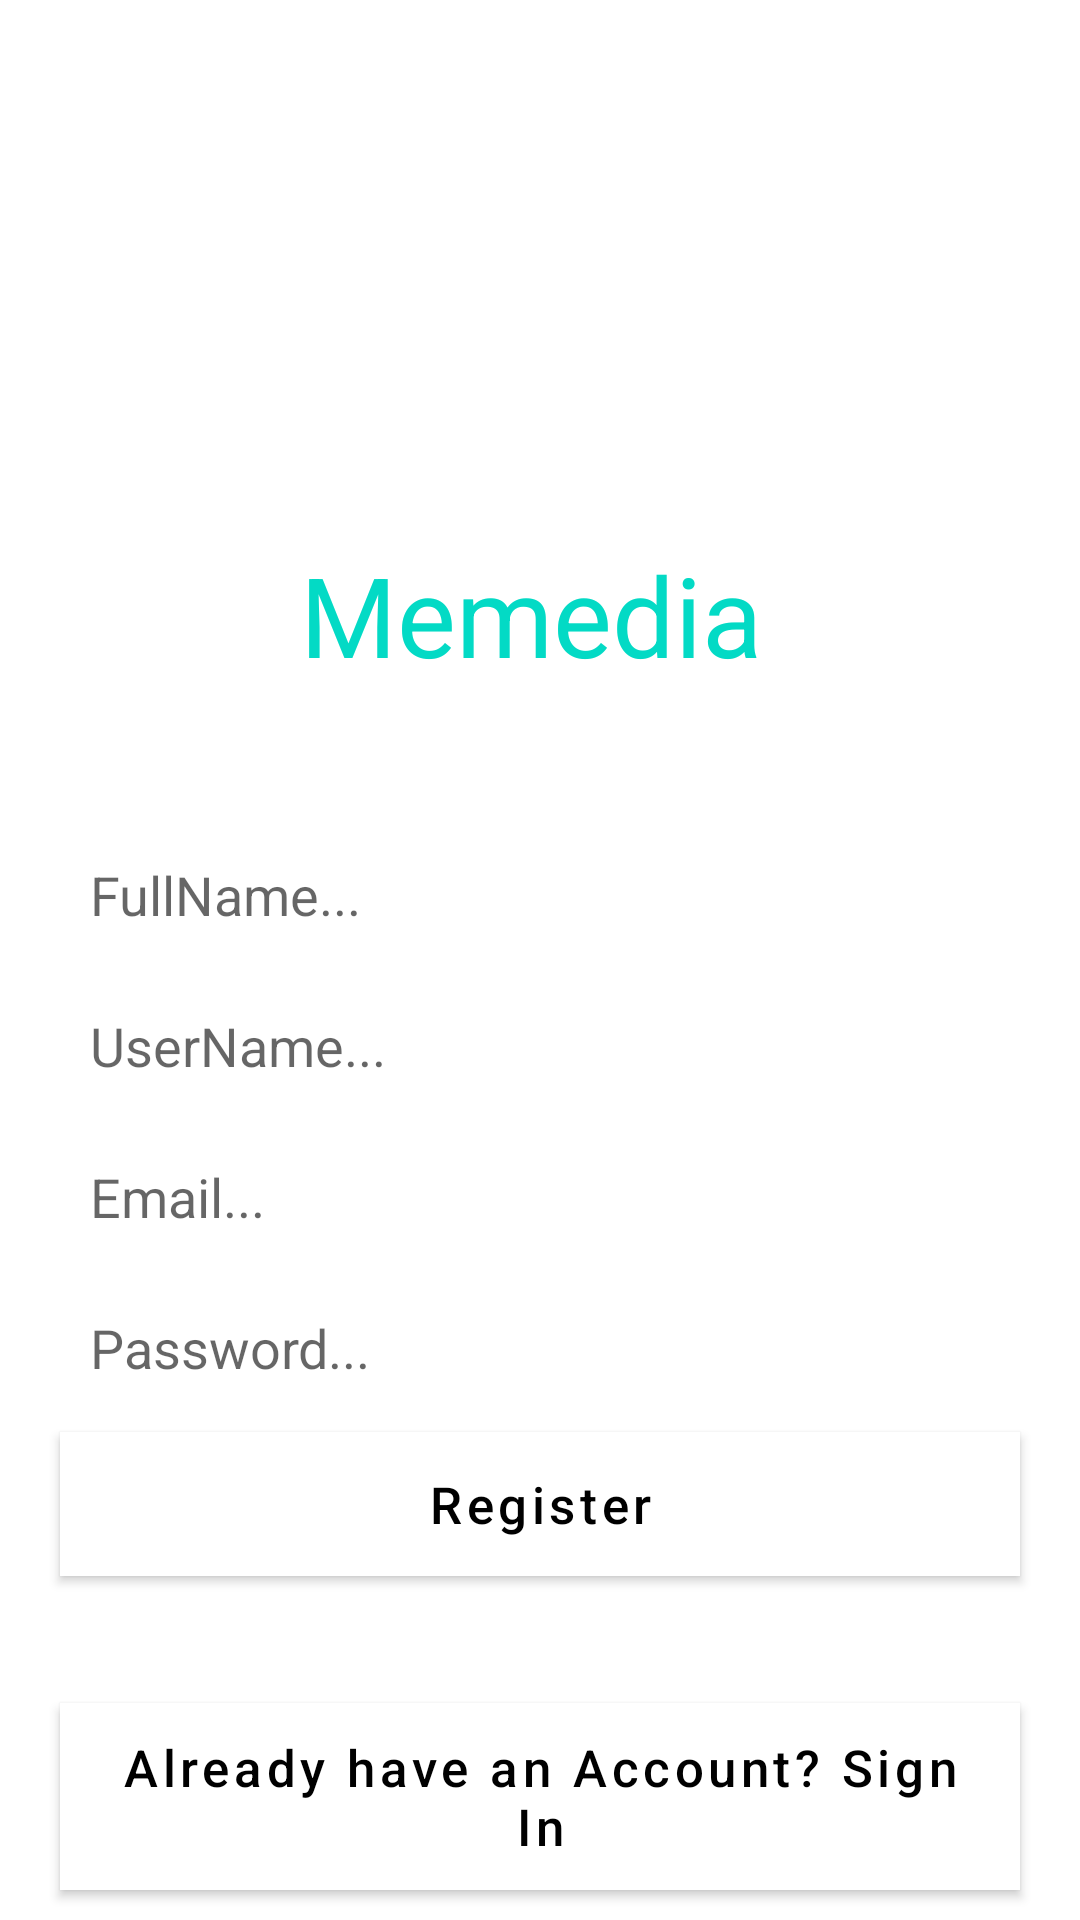

Produce the Android XML layout that renders to this screen, including the resource entries it uses.
<!-- AndroidManifest.xml: application theme AppTheme -->
<!-- res/layout/activity_sign_up.xml -->
<?xml version="1.0" encoding="utf-8"?>
<RelativeLayout
    xmlns:android="http://schemas.android.com/apk/res/android"
    xmlns:app="http://schemas.android.com/apk/res-auto"
    xmlns:tools="http://schemas.android.com/tools"
    android:layout_width="match_parent"
    android:layout_height="match_parent"
    android:background="@color/colorPrimary"
    tools:context=".SignUpActivity">

    <TextView
        android:id="@+id/logo"
        android:layout_width="160dp"
        android:layout_height="90dp"
        android:text="Memedia"
        android:textSize="37sp"
        android:textColor="@color/colorAccent"
        android:layout_centerHorizontal="true"
        android:layout_marginTop="180dp"
        app:tint="@android:color/white">

    </TextView>

    <EditText
        android:id="@+id/fullname_signup"
        android:layout_width="match_parent"
        android:layout_height="wrap_content"
        android:background="@drawable/inputs_background"
        android:padding="10dp"
        android:layout_below="@+id/logo"
        android:layout_marginLeft="20dp"
        android:layout_marginRight="20dp"
        android:layout_marginTop="6dp"
        android:inputType="textEmailAddress"
        android:hint="FullName...">

    </EditText>

    <EditText
        android:id="@+id/username_signup"
        android:layout_width="match_parent"
        android:layout_height="wrap_content"
        android:background="@drawable/inputs_background"
        android:padding="10dp"
        android:layout_below="@+id/fullname_signup"
        android:layout_marginLeft="20dp"
        android:layout_marginRight="20dp"
        android:layout_marginTop="6dp"
        android:inputType="textEmailAddress"
        android:hint="UserName...">

    </EditText>

    <EditText
        android:id="@+id/email_signup"
        android:layout_width="match_parent"
        android:layout_height="wrap_content"
        android:background="@drawable/inputs_background"
        android:padding="10dp"
        android:layout_below="@+id/username_signup"
        android:layout_marginLeft="20dp"
        android:layout_marginRight="20dp"
        android:layout_marginTop="6dp"
        android:inputType="textEmailAddress"
        android:hint="Email...">

    </EditText>

    <EditText
        android:id="@+id/password_signup"
        android:layout_width="match_parent"
        android:layout_height="wrap_content"
        android:background="@drawable/inputs_background"
        android:padding="10dp"
        android:layout_below="@+id/email_signup"
        android:layout_marginLeft="20dp"
        android:layout_marginRight="20dp"
        android:layout_marginTop="6dp"
        android:inputType="textPassword"
        android:hint="Password...">

    </EditText>

    <Button
        android:id="@+id/signup_btn"
        android:layout_width="match_parent"
        android:layout_height="wrap_content"
        android:layout_below="@+id/password_signup"
        android:layout_marginLeft="20dp"
        android:layout_marginRight="20dp"
        android:layout_marginTop="6dp"
        android:background="@android:color/white"
        android:text="Register"
        android:textAllCaps="false"
        android:textSize="17dp"
        android:textColor="@android:color/black">

    </Button>

    <Button
        android:id="@+id/signin_link_btn"
        android:layout_width="match_parent"
        android:layout_height="wrap_content"
        android:layout_alignParentBottom="true"
        android:layout_marginLeft="20dp"
        android:layout_marginRight="20dp"
        android:layout_marginTop="6dp"
        android:layout_marginBottom="10dp"
        android:background="@color/colorAccent"
        android:text="Already have an Account? Sign In"
        android:textAllCaps="false"
        android:textSize="17dp"
        android:textColor="@android:color/black">

    </Button>




</RelativeLayout>
<!-- resources referenced by this layout -->
<resources>
  <color name="colorAccent">#03DAC5</color>
  <color name="colorPrimary">#FFFFFF</color>
  <style name="AppTheme" parent="Theme.MaterialComponents.Light.NoActionBar">
          
          <item name="colorPrimary">@color/colorPrimary</item>
          <item name="colorPrimaryDark">@color/colorPrimaryDark</item>
          <item name="colorSecondary">@color/colorSecondary</item>
          <item name="colorSecondaryVariant">@color/colorSecondaryVariant</item>
          <item name="colorButtonNormal">@color/colorButtonNormal</item>
          <item name="colorError">@color/colorError</item>
          <item name="colorAccent">@color/colorAccent</item>
      </style>
  <color name="colorPrimaryDark">#cccccc</color>
  <color name="colorSecondary">#000000</color>
  <color name="colorSecondaryVariant">#2c2c2c</color>
  <color name="colorButtonNormal">#2962ff</color>
  <color name="colorError">#d50000</color>
</resources>
